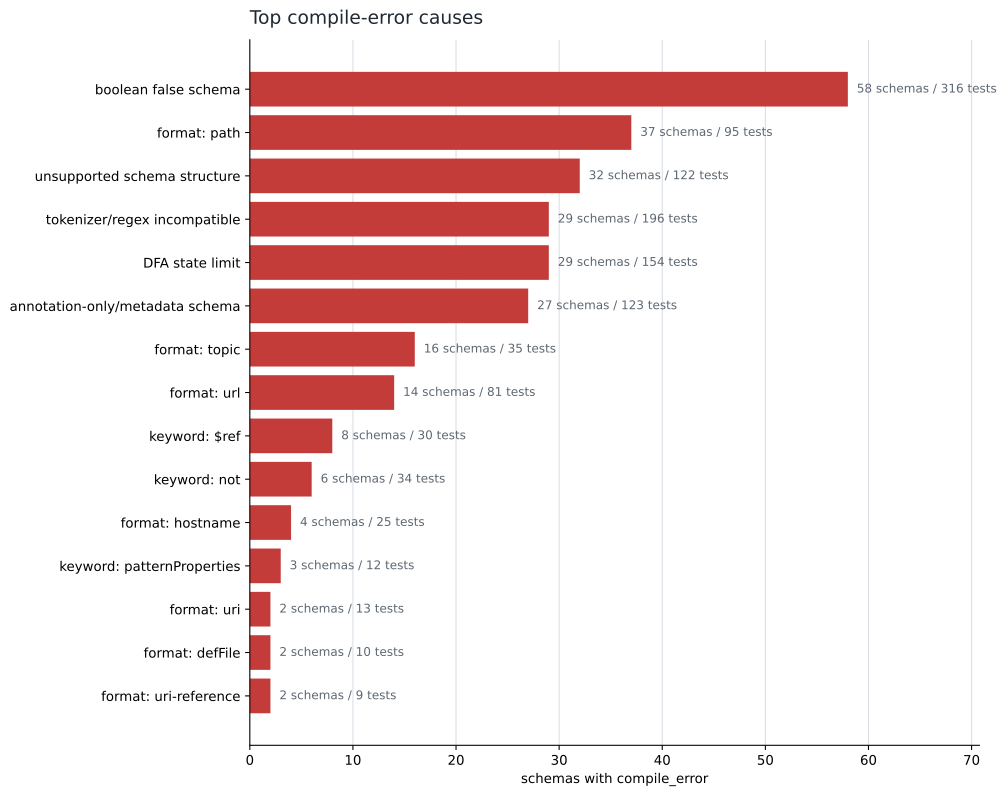

Values plotted in this chart, from the file beside it:
cause, schema_count, test_count
boolean false schema, 58, 316
format: path, 37, 95
unsupported schema structure, 32, 122
tokenizer/regex incompatible, 29, 196
DFA state limit, 29, 154
annotation-only/metadata schema, 27, 123
format: topic, 16, 35
format: url, 14, 81
keyword: $ref, 8, 30
keyword: not, 6, 34
format: hostname, 4, 25
keyword: patternProperties, 3, 12
format: uri, 2, 13
format: defFile, 2, 10
format: uri-reference, 2, 9
format: mongoId, 2, 7
format: css-color, 2, 6
format: html-selector, 2, 5
format: host-name, 1, 9
keyword: propertyNames, 1, 8
format: ^\d{4}-\d{2}-\d{2}$, 1, 6
format: duration, 1, 6
format: country-code, 1, 5
format: ipv4, 1, 5
keyword: minProperties, 1, 5
format: (\d{2}-(\d{2})-(\d{4})), 1, 4
format: chickenbutt, 1, 4
format: full-date, 1, 4
format: partial-date, 1, 4
format: animationFile, 1, 3
format: code, 1, 3
format: date-time, 1, 3
format: feed-onestop-id, 1, 3
keyword: anyOf, 1, 3
format: cidr, 1, 2
format: date-type, 1, 2
format: datetime, 1, 2
format: semver, 1, 2
other compile error, 1, 2
